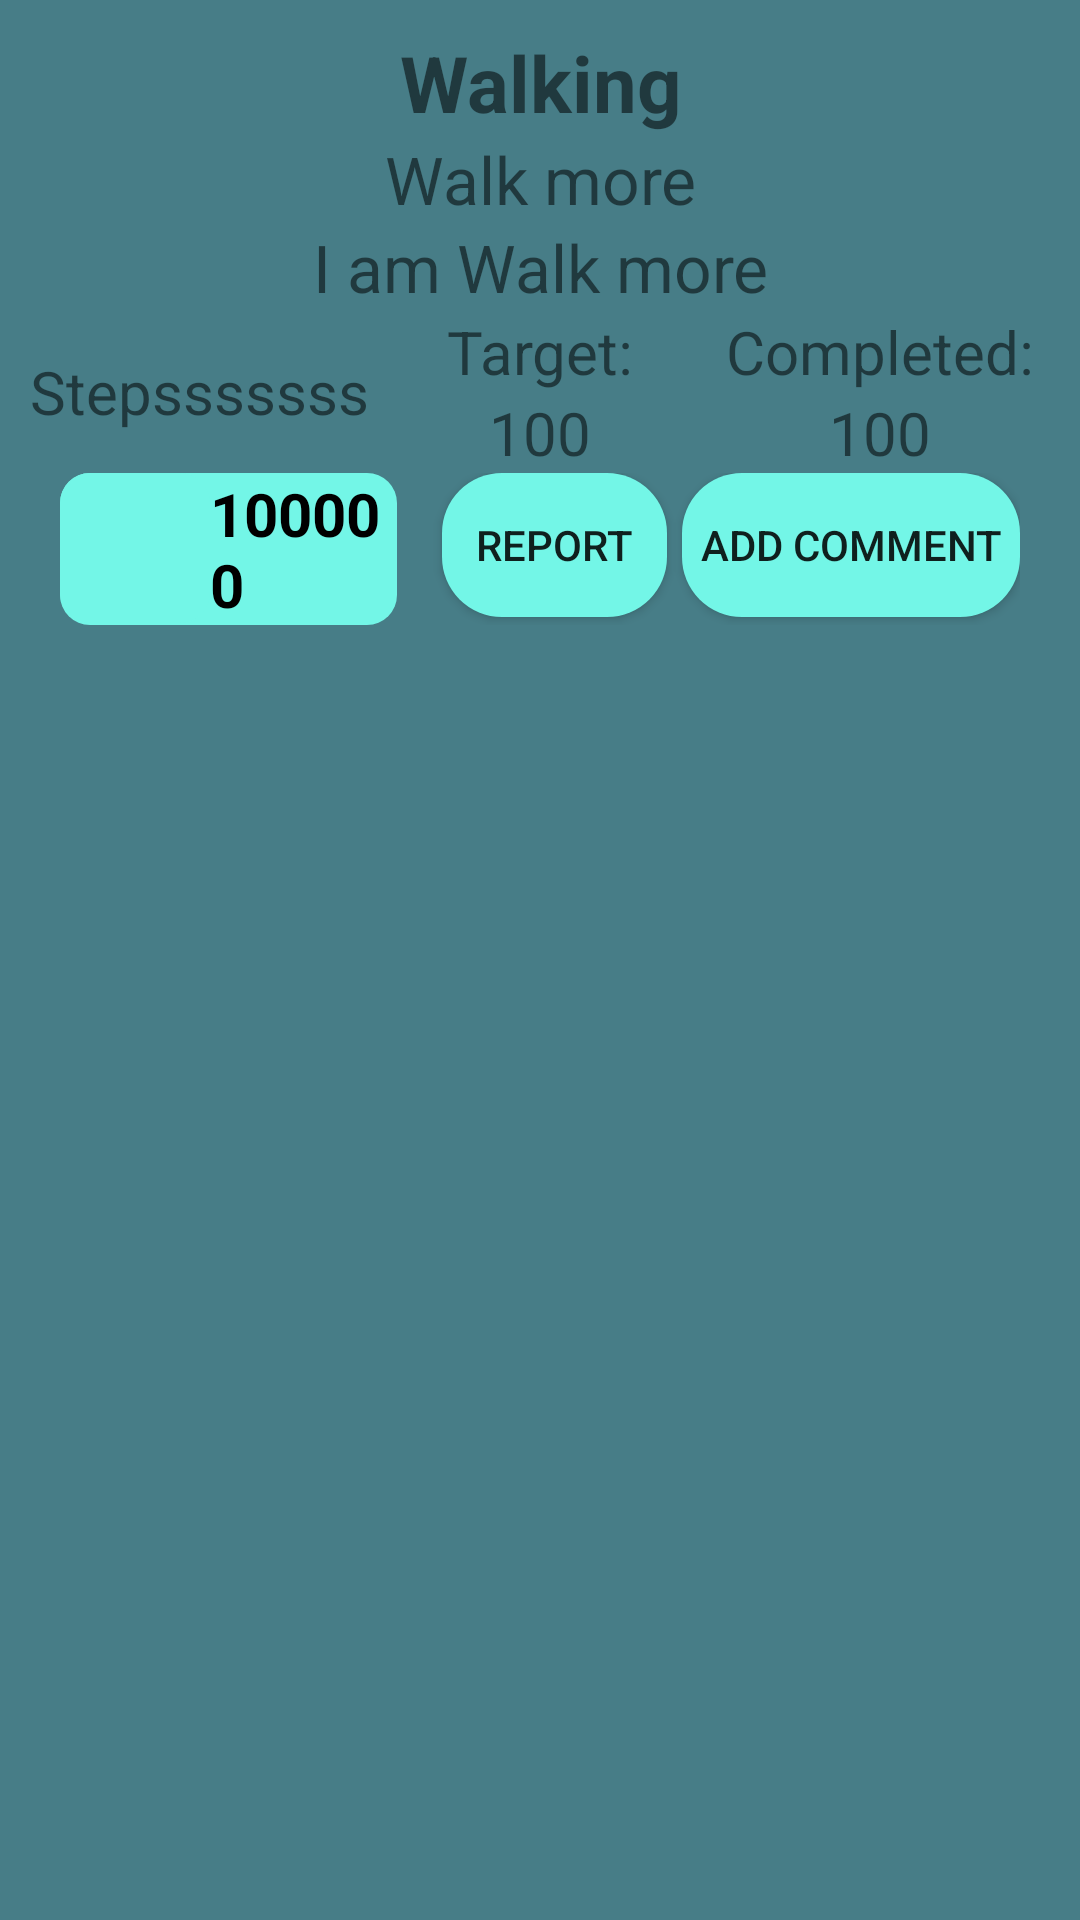

Android layout source for this screen:
<!-- AndroidManifest.xml: application theme Theme.ChallengeYourself -->
<!-- res/layout/activity_sharing_comments.xml -->
<?xml version="1.0" encoding="utf-8"?>
<LinearLayout xmlns:android="http://schemas.android.com/apk/res/android"
    xmlns:tools="http://schemas.android.com/tools"
    android:layout_width="match_parent"
    android:layout_height="match_parent"
    android:background="@color/background"
    android:orientation="vertical"
    android:padding="10dp"
    tools:context=".SharingCommentsActivity">

    <TextView
        android:id="@+id/sharingName"
        android:layout_width="match_parent"
        android:layout_height="wrap_content"
        android:gravity="center"
        android:text="Walking"
        android:textSize="26sp"
        android:textStyle="bold" />

    <TextView
        android:id="@+id/sharingDesc"
        android:layout_width="match_parent"
        android:layout_height="wrap_content"
        android:gravity="center"
        android:text="Walk more"
        android:textSize="22sp" />

    <TextView
        android:id="@+id/sharingComment"
        android:layout_width="match_parent"
        android:layout_height="wrap_content"
        android:gravity="center"
        android:text="I am Walk more"
        android:textSize="22sp" />

    <LinearLayout
        android:layout_width="match_parent"
        android:layout_height="wrap_content"
        android:orientation="horizontal"
        android:weightSum="3">

        <TextView
            android:id="@+id/sharingMeasurement"
            android:layout_width="0dp"
            android:layout_height="wrap_content"
            android:layout_gravity="center"
            android:layout_weight="1"
            android:maxLines="1"
            android:text="Stepsssssss"
            android:textSize="20sp" />

        <LinearLayout
            android:layout_width="0dp"
            android:layout_height="wrap_content"
            android:layout_weight="1"
            android:orientation="vertical"
            android:textSize="20sp"
            android:weightSum="2">

            <TextView
                android:layout_width="match_parent"
                android:layout_height="wrap_content"
                android:layout_weight="1"
                android:gravity="center"
                android:text="Target:"
                android:textSize="20sp" />

            <TextView
                android:id="@+id/sharingTargetCounter"
                android:layout_width="match_parent"
                android:layout_height="wrap_content"
                android:layout_weight="1"
                android:gravity="center"
                android:text="100"
                android:textSize="20sp" />
        </LinearLayout>

        <LinearLayout
            android:layout_width="0dp"
            android:layout_height="match_parent"
            android:layout_weight="1"
            android:orientation="vertical"
            android:textSize="20sp"
            android:weightSum="2">

            <TextView
                android:layout_width="match_parent"
                android:layout_height="wrap_content"
                android:layout_weight="1"
                android:gravity="center"
                android:text="Completed:"
                android:textSize="20sp" />

            <TextView
                android:id="@+id/sharingCompleteCounter"
                android:layout_width="match_parent"
                android:layout_height="wrap_content"
                android:layout_weight="1"
                android:gravity="center"
                android:text="100"
                android:textSize="20sp" />
        </LinearLayout>

    </LinearLayout>

    <LinearLayout
        android:layout_width="match_parent"
        android:layout_height="wrap_content"
        android:orientation="horizontal"
        android:paddingLeft="10sp"
        android:paddingRight="10sp"
        android:weightSum="8">

        <LinearLayout
            android:layout_width="0dp"
            android:layout_height="wrap_content"
            android:layout_marginRight="15sp"
            android:layout_weight="3"
            android:background="@drawable/like_button"
            android:orientation="horizontal">

            <ImageButton
                android:id="@+id/likeCommentsBtn"
                android:layout_width="50sp"
                android:layout_height="50sp"
                android:background="@drawable/like_button"
                android:src="@drawable/ic_like_24"
                android:textColor="@color/orange" />

            <TextView
                android:id="@+id/likeCounterTxt"
                android:layout_width="wrap_content"
                android:layout_height="wrap_content"
                android:layout_gravity="center"
                android:text="100000"
                android:textColor="@color/black"
                android:textSize="20sp"
                android:textStyle="bold" />

        </LinearLayout>
        <Button
            android:id="@+id/reportCommentSharingBtn"
            android:layout_width="0dp"
            android:layout_height="wrap_content"
            android:layout_weight="2"
            android:background="@drawable/rounded_button"
            android:layout_marginRight="5sp"
            android:text="Report" />

        <Button
            android:id="@+id/commentSharingBtn"
            android:layout_width="0dp"
            android:layout_height="wrap_content"
            android:layout_weight="3"
            android:background="@drawable/rounded_button"
            android:text="Add Comment" />

    </LinearLayout>


    <ListView
        android:id="@+id/commentsList"
        android:layout_width="match_parent"
        android:layout_height="wrap_content"
        android:layout_marginTop="10sp"
        android:maxLines="3"
        android:padding="10sp"
        android:textSize="20sp" />
</LinearLayout>
<!-- resources referenced by this layout -->
<resources>
  <color name="background">#477D87</color>
  <color name="black">#FF000000</color>
  <color name="orange">#F57C00</color>
  <!-- drawable like_button (drawable) -->
  <?xml version="1.0" encoding="utf-8"?>
  <shape xmlns:android="http://schemas.android.com/apk/res/android"
      android:shape="rectangle">
      <corners android:radius="10dp"/>
      <solid android:color="@color/login_btn"/>
  </shape>
  <!-- drawable rounded_button (drawable) -->
  <?xml version="1.0" encoding="utf-8"?>
  <shape xmlns:android="http://schemas.android.com/apk/res/android"
      android:shape="rectangle">
  
      <corners android:radius="20dp"/>
      <solid android:color="@color/login_btn"/>
  </shape>
  <style name="Theme.ChallengeYourself" parent="Theme.AppCompat.Light.NoActionBar">
          
          <item name="colorPrimary">@color/purple_500</item>
          <item name="colorPrimaryVariant">@color/black</item>
          <item name="colorOnPrimary">@color/white</item>
          
          <item name="colorSecondary">@color/teal_200</item>
          <item name="colorSecondaryVariant">@color/teal_700</item>
          <item name="colorOnSecondary">@color/black</item>
          
          <item name="android:statusBarColor" tools:targetApi="l">?attr/colorPrimaryVariant</item>
          
      </style>
  <color name="login_btn">#73F6E7</color>
  <color name="purple_500">#FF6200EE</color>
  <color name="white">#FFFFFFFF</color>
  <color name="teal_200">#FF03DAC5</color>
  <color name="teal_700">#FF018786</color>
</resources>
